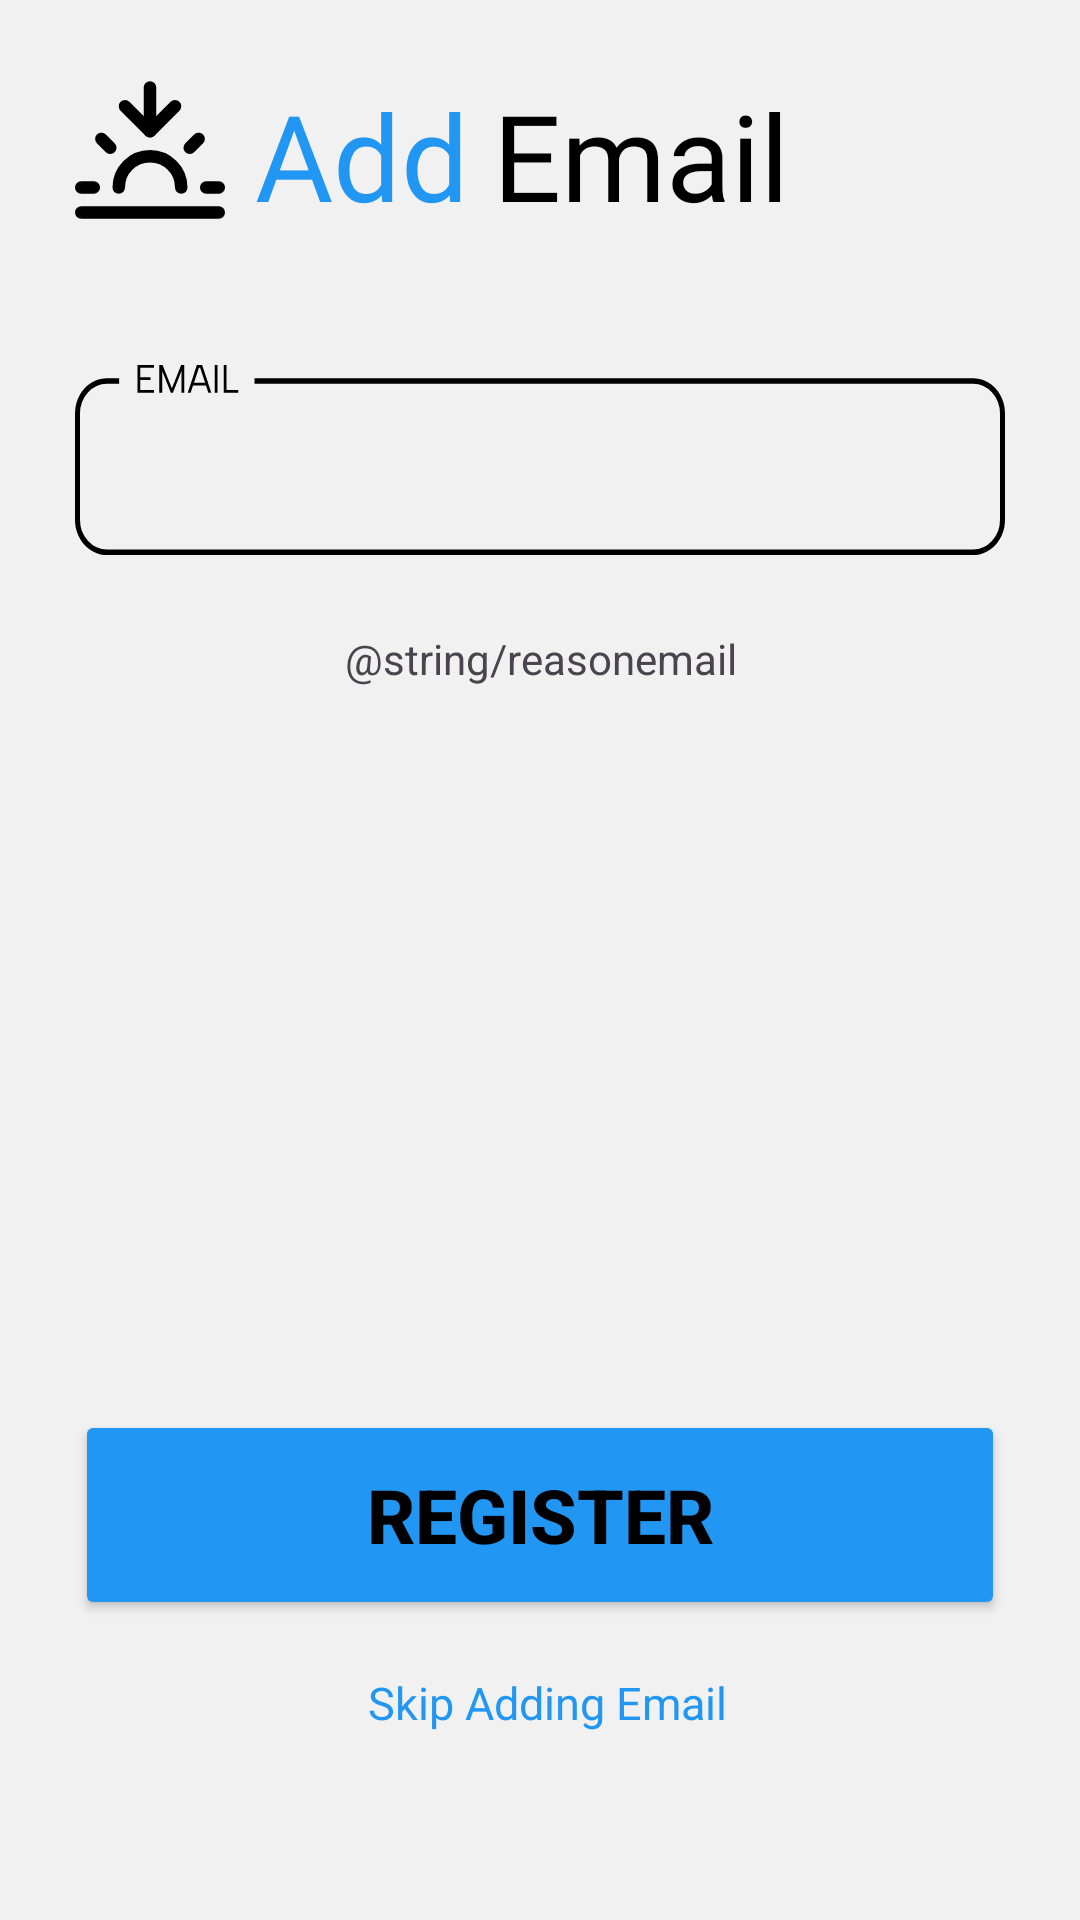

The Android layout XML behind this screen, and the referenced resources:
<!-- AndroidManifest.xml: application theme Theme.DermoCura -->
<!-- res/layout/activity_email.xml -->
<?xml version="1.0" encoding="utf-8"?>
<androidx.constraintlayout.widget.ConstraintLayout xmlns:android="http://schemas.android.com/apk/res/android"
    xmlns:app="http://schemas.android.com/apk/res-auto"
    xmlns:tools="http://schemas.android.com/tools"
    android:id="@+id/main"
    android:layout_width="match_parent"
    android:layout_height="match_parent"
    tools:context=".EmailActivity"
    android:background="@color/ActivityBackground">

    
    <RelativeLayout
        android:id="@+id/HeaderLayer"
        android:layout_width="match_parent"
        android:layout_height="50dp"

        android:layout_marginTop="25dp"
        app:layout_constraintEnd_toEndOf="parent"
        app:layout_constraintStart_toStartOf="parent"
        app:layout_constraintTop_toTopOf="parent">

        
        <ImageView
            android:id="@+id/HeaderIcon"
            android:layout_width="50dp"
            android:layout_height="match_parent"
            android:background="@drawable/theme"
            android:layout_marginStart="25dp"
            android:clickable="true"/>

        
        <TextView
            android:id="@+id/HeaderLogin"
            android:layout_width="wrap_content"
            android:layout_height="match_parent"
            android:text="Add"
            android:textSize="40dp"
            android:textColor="@color/primary"
            android:fontFamily="@font/albert_sans"

            android:layout_toRightOf="@id/HeaderIcon"
            android:layout_centerVertical="true"
            android:layout_marginStart="10dp"/>

        
        <TextView
            android:id="@+id/HeaderPage"
            android:layout_width="wrap_content"
            android:layout_height="match_parent"
            android:text="Email"
            android:textSize="40dp"
            android:textColor="@color/TextColor"
            android:fontFamily="@font/albert_sans"

            android:layout_toRightOf="@id/HeaderLogin"
            android:layout_centerVertical="true"
            android:layout_marginStart="8dp"/>

    </RelativeLayout>

    
    <RelativeLayout
        android:id="@+id/EmailEntryLayer"
        android:layout_width="match_parent"
        android:layout_height="70dp"
        android:background="@drawable/bg_email"

        android:layout_marginHorizontal="25dp"
        app:layout_constraintTop_toBottomOf="@id/HeaderLayer"
        android:layout_marginTop="40dp">

        
        <EditText
            android:id="@+id/etEmail"
            android:layout_width="match_parent"
            android:layout_height="match_parent"
            android:background="@null"

            android:layout_marginHorizontal="10dp"
            android:layout_marginTop="15dp"
            android:layout_marginBottom="5dp"/>
    </RelativeLayout>

    
    <TextView
        android:id="@+id/EmailInfo"
        android:layout_width="match_parent"
        android:layout_height="wrap_content"
        android:text="@string/reasonemail"
        android:gravity="center"
        app:layout_constraintTop_toBottomOf="@id/EmailEntryLayer"
        android:layout_marginTop="25dp"
        android:layout_marginHorizontal="25dp"/>

    
    <Button
        android:id="@+id/btnRegister"
        android:layout_width="match_parent"
        android:layout_height="70dp"
        style="@style/RoundedButtonStyle"
        android:backgroundTint="@color/primary"
        android:text="Register"
        android:textStyle="bold"
        android:textSize="25dp"

        android:layout_marginHorizontal="25dp"
        app:layout_constraintBottom_toBottomOf="parent"
        android:layout_marginBottom="100dp"/>

    
    <RelativeLayout
        android:id="@+id/RegisterLayer"
        android:layout_width="match_parent"
        android:layout_height="25dp"
        app:layout_constraintTop_toBottomOf="@id/btnRegister"
        android:layout_marginTop="15dp"
        android:gravity="center">

        
        <TextView
            android:id="@+id/tvSkipEmail"
            android:layout_width="wrap_content"
            android:layout_height="match_parent"
            android:text="Skip Adding Email"
            android:textSize="15dp"
            android:textColor="@color/primary"
            android:gravity="center"
            android:layout_marginStart="5dp"
            android:clickable="true"
            android:focusable="true" />

    </RelativeLayout>

</androidx.constraintlayout.widget.ConstraintLayout>
<!-- resources referenced by this layout -->
<resources>
  <color name="ActivityBackground">#F1F1F1</color>
  <color name="TextColor">#000000</color>
  <color name="primary">#2196F3</color>
  <!-- drawable bg_email (drawable) -->
  <vector xmlns:android="http://schemas.android.com/apk/res/android"
      android:width="930dp"
      android:height="190dp"
      android:viewportWidth="930"
      android:viewportHeight="190">
    <group>
      <clip-path
          android:pathData="M898,30C915.68,30 930,44.32 930,62L930,158C930,175.68 915.68,190 898,190L32,190C14.32,190 0,175.68 0,158L0,62C0,44.32 14.32,30 32,30L898,30Z"/>
      <path
          android:pathData="M898,30C915.68,30 930,44.32 930,62L930,158C930,175.68 915.68,190 898,190L32,190C14.32,190 0,175.68 0,158L0,62C0,44.32 14.32,30 32,30L898,30Z"
          android:strokeWidth="10"
          android:fillColor="#00000000"
          android:strokeColor="@color/AssetColor"/>
    </group>
    <path
        android:pathData="M44.15,9L179.52,9L179.52,56L44.15,56L44.15,9Z"
        android:fillColor="@color/ActivityBackground"
        android:fillType="evenOdd"
        android:strokeColor="#00000000"/>
    <path
        android:fillColor="@color/AssetColor"
        android:pathData="M78.95,20.52L65.31,20.52L65.31,29.12L75.57,29.12L75.57,31.64L65.31,31.64L65.31,40.68L78.95,40.68L78.95,43.2L62.43,43.2L62.43,18L78.95,18L78.95,20.52ZM87.23,43.2L84.35,43.2L84.35,18L87.52,18L96.88,39.24L106.2,18L109.33,18L109.33,43.2L106.45,43.2L106.45,23.69L97.89,43.2L95.83,43.2L87.23,23.69L87.23,43.2ZM125.14,20.52L123.95,20.52L115.63,43.2L112.72,43.2L121.93,18L127.12,18L136.3,43.2L133.38,43.2L125.14,20.52ZM117.22,34.06L131.91,34.06L131.91,36.58L117.22,36.58L117.22,34.06ZM139.65,18L142.53,18L142.53,43.2L139.65,43.2L139.65,18ZM151.53,18L151.53,40.68L163.3,40.68L163.3,43.2L148.65,43.2L148.65,18L151.53,18Z"/>
  </vector>
  <!-- drawable theme: vector/xml drawable (drawable, 2088 chars, omitted) -->
  <style name="RoundedButtonStyle" parent="">
          <item name="cornerFamily">rounded</item>
          <item name="cornerSize">20dp</item>
          <item name="android:textColor">@color/TextColor</item>
      </style>
  <style name="Theme.DermoCura" parent="Base.Theme.DermoCura" />
  <color name="AssetColor">#000000</color>
  <style name="Base.Theme.DermoCura" parent="Theme.Material3.DayNight.NoActionBar">
          <item name="shapeAppearanceOverlay">@style/RoundedButtonStyle</item>
      </style>
</resources>
